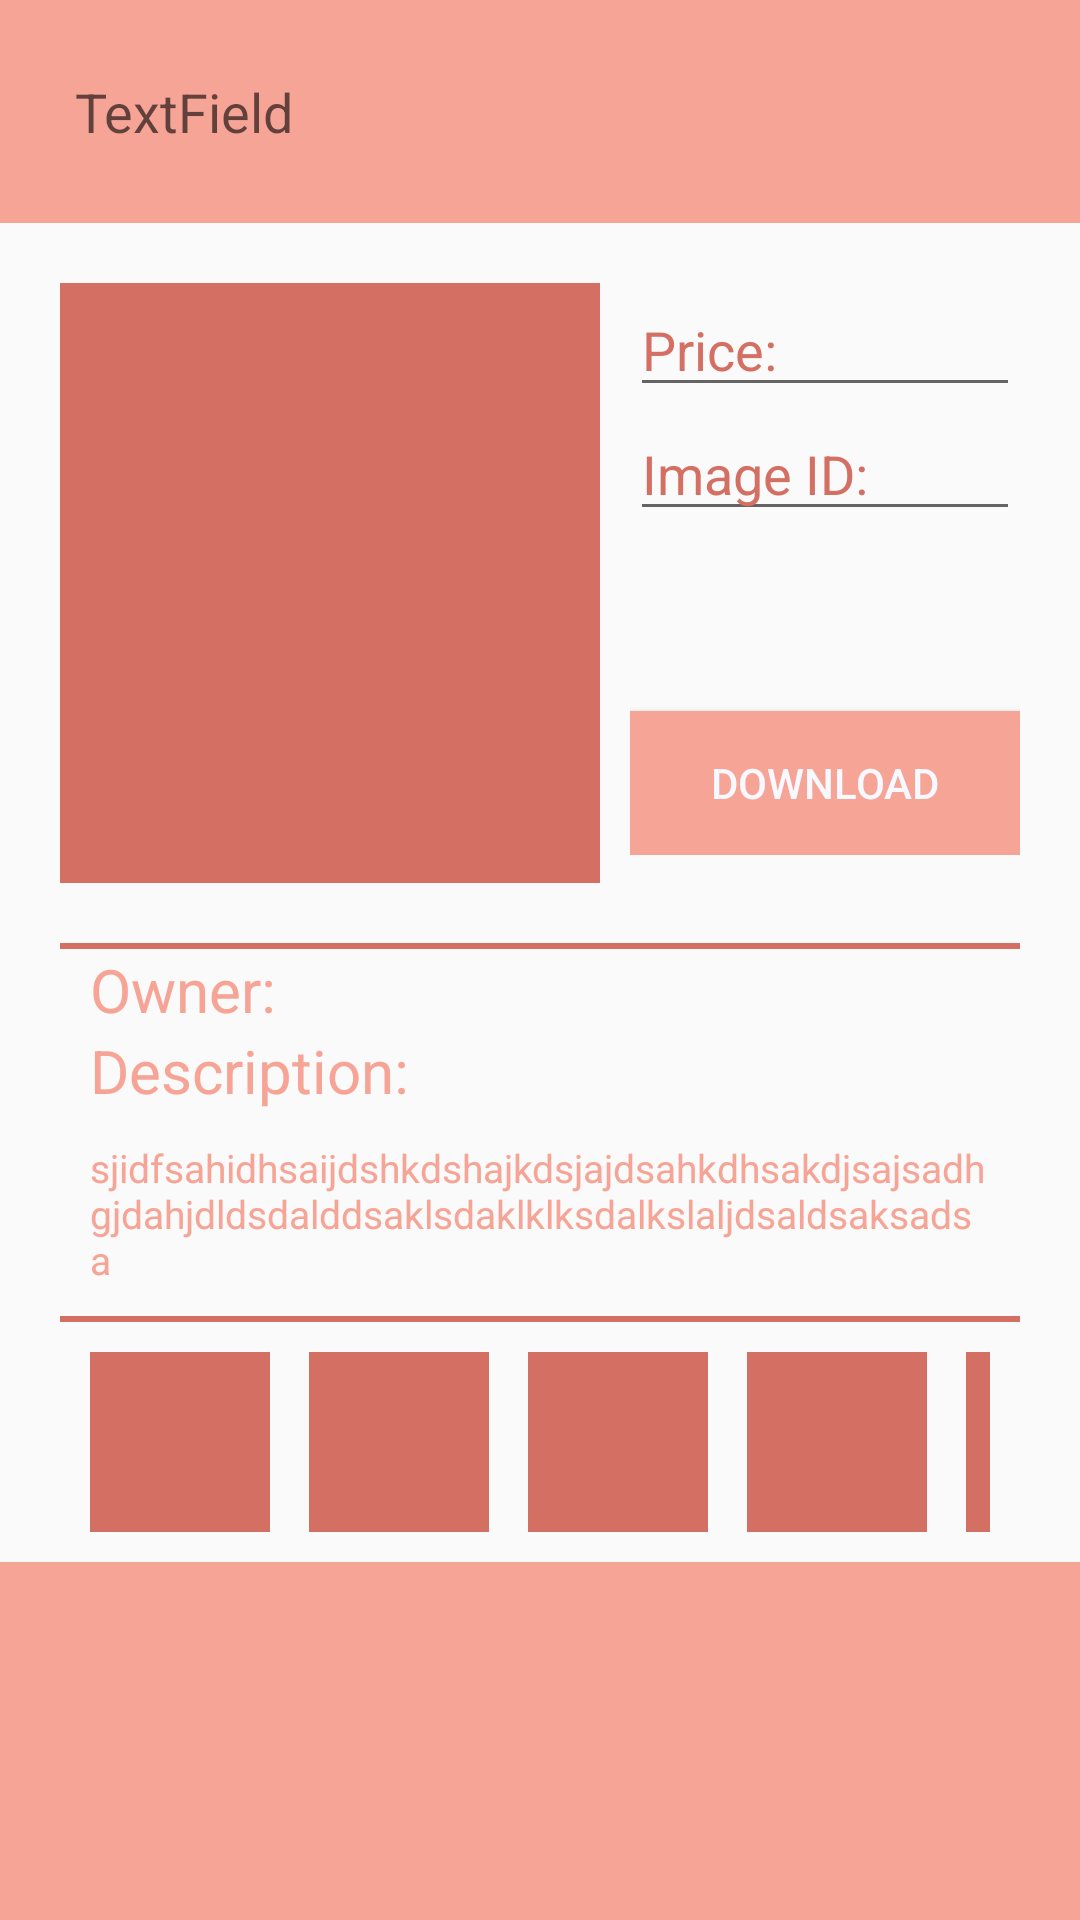

Produce the Android XML layout that renders to this screen, including the resource entries it uses.
<!-- AndroidManifest.xml: application theme AppTheme -->
<!-- res/layout/pag3_layout.xml -->
<?xml version="1.0" encoding="utf-8"?>
<LinearLayout xmlns:android="http://schemas.android.com/apk/res/android"
    xmlns:app="http://schemas.android.com/apk/res-auto"
    xmlns:tools="http://schemas.android.com/tools"
    android:layout_width="match_parent"
    android:layout_height="match_parent"
    tools:context=".pag3_Activity"
    android:orientation="vertical"
    >

    <EditText
        android:layout_width="match_parent"
        android:layout_height="wrap_content"
        android:hint="@string/textfield"
        android:background="@color/caixinha"
        android:padding="25dp"
        android:drawableEnd="@drawable/ic_search_black_24dp"
        android:drawableRight="@drawable/ic_search_black_24dp" />


    <LinearLayout
        android:layout_width="match_parent"
        android:layout_height="wrap_content"
        android:layout_margin="20dp"
        android:orientation="horizontal"
        >
        <View
            android:layout_width="180dp"
            android:layout_height="200dp"
            android:padding="80dp"
            android:background="@color/BackGround"
            />

        <LinearLayout
            android:layout_width="match_parent"
            android:layout_height="wrap_content"
            android:orientation="vertical"
            android:layout_marginLeft="10dp"
            >

        <EditText
            android:layout_width="match_parent"
            android:layout_height="wrap_content"
            android:hint="@string/price"
            android:textColorHint="@color/BackGround"/>
            <EditText
                android:layout_width="match_parent"
                android:layout_height="wrap_content"
                android:hint="@string/image_id"
                android:textColorHint="@color/BackGround"/>
            <Button
                android:layout_width="match_parent"
                android:layout_height="wrap_content"
                android:text="@string/download"
                android:background="@color/caixinha"
                android:textColor="@color/fonte"
                android:layout_marginTop="60dp"
                />

        </LinearLayout>


    </LinearLayout>
    <LinearLayout
        android:layout_width="match_parent"
        android:layout_height="wrap_content"
        android:orientation="vertical"
        android:layout_marginLeft="20dp"
        android:layout_marginRight="20dp"
        >

        <View
            android:layout_width="wrap_content"
            android:layout_height="2dp"
            android:background="@color/BackGround"
            />

        <TextView
            android:layout_marginLeft="10dp"
            android:layout_width="match_parent"
            android:layout_height="wrap_content"
            android:text="@string/owner"
            android:textColor="@color/caixinha"
            android:textSize="20sp"
            />
        <TextView
            android:layout_marginLeft="10dp"
            android:layout_width="match_parent"
            android:layout_height="wrap_content"
            android:text="@string/description"
            android:textColor="@color/caixinha"
            android:textSize="20sp"
            />
        <TextView
            android:layout_margin="10dp"
            android:layout_width="match_parent"
            android:layout_height="wrap_content"
            android:text="sjidfsahidhsaijdshkdshajkdsjajdsahkdhsakdjsajsadhgjdahjdldsdalddsaklsdaklklksdalkslaljdsaldsaksadsa"
            android:textColor="@color/caixinha"
            android:textSize="13sp"

            />
        <View
        android:layout_width="wrap_content"
        android:layout_height="2dp"
        android:background="@color/BackGround"
        />
        <LinearLayout
            android:layout_width="match_parent"
            android:layout_height="wrap_content"
            android:orientation="horizontal"
            android:layout_margin="10dp"
            >

            <View
                android:layout_width="60dp"
                android:layout_height="60dp"
                android:padding="80dp"
                android:background="@color/BackGround"
                android:layout_marginRight="13dp"
                />
            <View
                android:layout_width="60dp"
                android:layout_height="60dp"
                android:padding="80dp"
                android:background="@color/BackGround"
                android:layout_marginRight="13dp"
                />
            <View
                android:layout_width="60dp"
                android:layout_height="60dp"
                android:padding="80dp"
                android:background="@color/BackGround"
                android:layout_marginRight="13dp"
                />
            <View
                android:layout_width="60dp"
                android:layout_height="60dp"
                android:padding="80dp"
                android:background="@color/BackGround"
                android:layout_marginRight="13dp"
                />
            <View
                android:layout_width="60dp"
                android:layout_height="60dp"
                android:padding="80dp"
                android:background="@color/BackGround"
                android:layout_marginRight="15dp"
                />



        </LinearLayout>


    </LinearLayout>
    <LinearLayout
        android:layout_width="match_parent"
        android:layout_height="match_parent"
        android:background="@color/caixinha"
        android:orientation="vertical"
        >


    </LinearLayout>
</LinearLayout>
<!-- resources referenced by this layout -->
<resources>
  <color name="BackGround">#D46F63</color>
  <color name="caixinha">#F6A496</color>
  <color name="fonte">#F8F8FF</color>
  <string name="description">Description:</string>
  <string name="download">Download</string>
  <string name="image_id">Image ID:</string>
  <string name="owner">Owner:</string>
  <string name="price">Price:</string>
  <string name="textfield">TextField</string>
  <style name="AppTheme" parent="Theme.AppCompat.Light.NoActionBar">
  
          <item name="colorPrimary">@color/colorPrimary</item>
          <item name="colorPrimaryDark">@color/colorPrimaryDark</item>
          <item name="colorAccent">@color/colorAccent</item>
      </style>
  <color name="colorPrimary">#008577</color>
  <color name="colorPrimaryDark">#00574B</color>
  <color name="colorAccent">#D81B60</color>
</resources>
